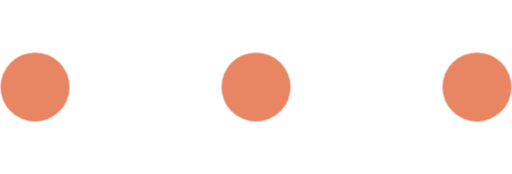
t = 0.00 s
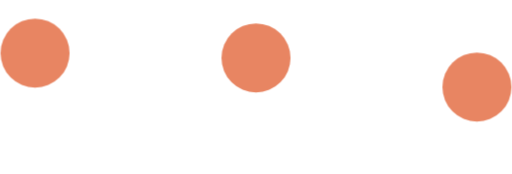
t = 0.30 s
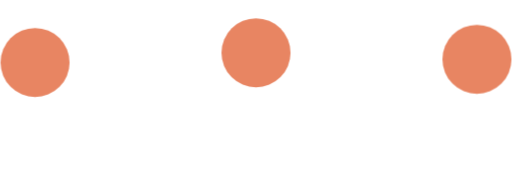
t = 0.44 s
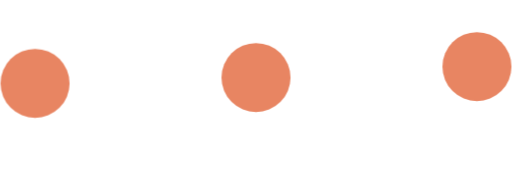
t = 0.78 s
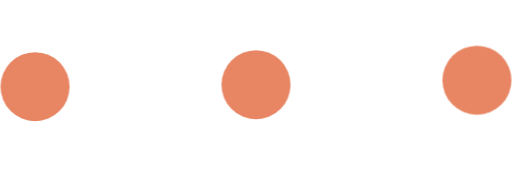
t = 0.99 s
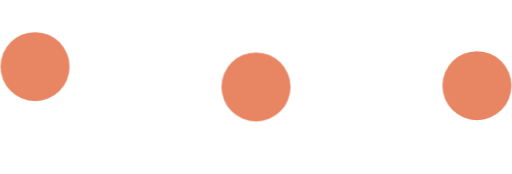
t = 1.19 s

The animated SVG that drew these frames (rendered in a browser with its animation timeline set to each time). Animation: 1 CSS @keyframes rule; one cycle of 1.40 s, repeats indefinitely.

<?xml version="1.0" encoding="utf-8"?>
<!-- Generator: Adobe Illustrator 23.0.6, SVG Export Plug-In . SVG Version: 6.00 Build 0)  -->
<svg version="1.1" id="Layer_1" xmlns="http://www.w3.org/2000/svg" xmlns:xlink="http://www.w3.org/1999/xlink" x="0px" y="0px"
	 viewBox="0 0 74 25.2" style="enable-background:new 0 0 74 25.2;" xml:space="preserve">
	 <style type="text/css">
   	.dot {
       fill: #e88562;
   		animation: bounce 1.1s infinite;
   	}
   	.b-2 {
   		animation-delay: 0.15s;
   	}
   	.b-3 {
   		animation-delay: 0.3s;
   	}
   	@keyframes bounce {
   		0% { transform: translate(0); }
   		25% { transform: translateY(-5px); }
   		100% { transform: translate(0); }
   	}
   </style>
<circle class="dot b-1" cx="5" cy="12.6" r="5"/>
<circle class="dot b-2" cx="37" cy="12.6" r="5"/>
<circle class="dot b-3" cx="69" cy="12.6" r="5"/>
</svg>
